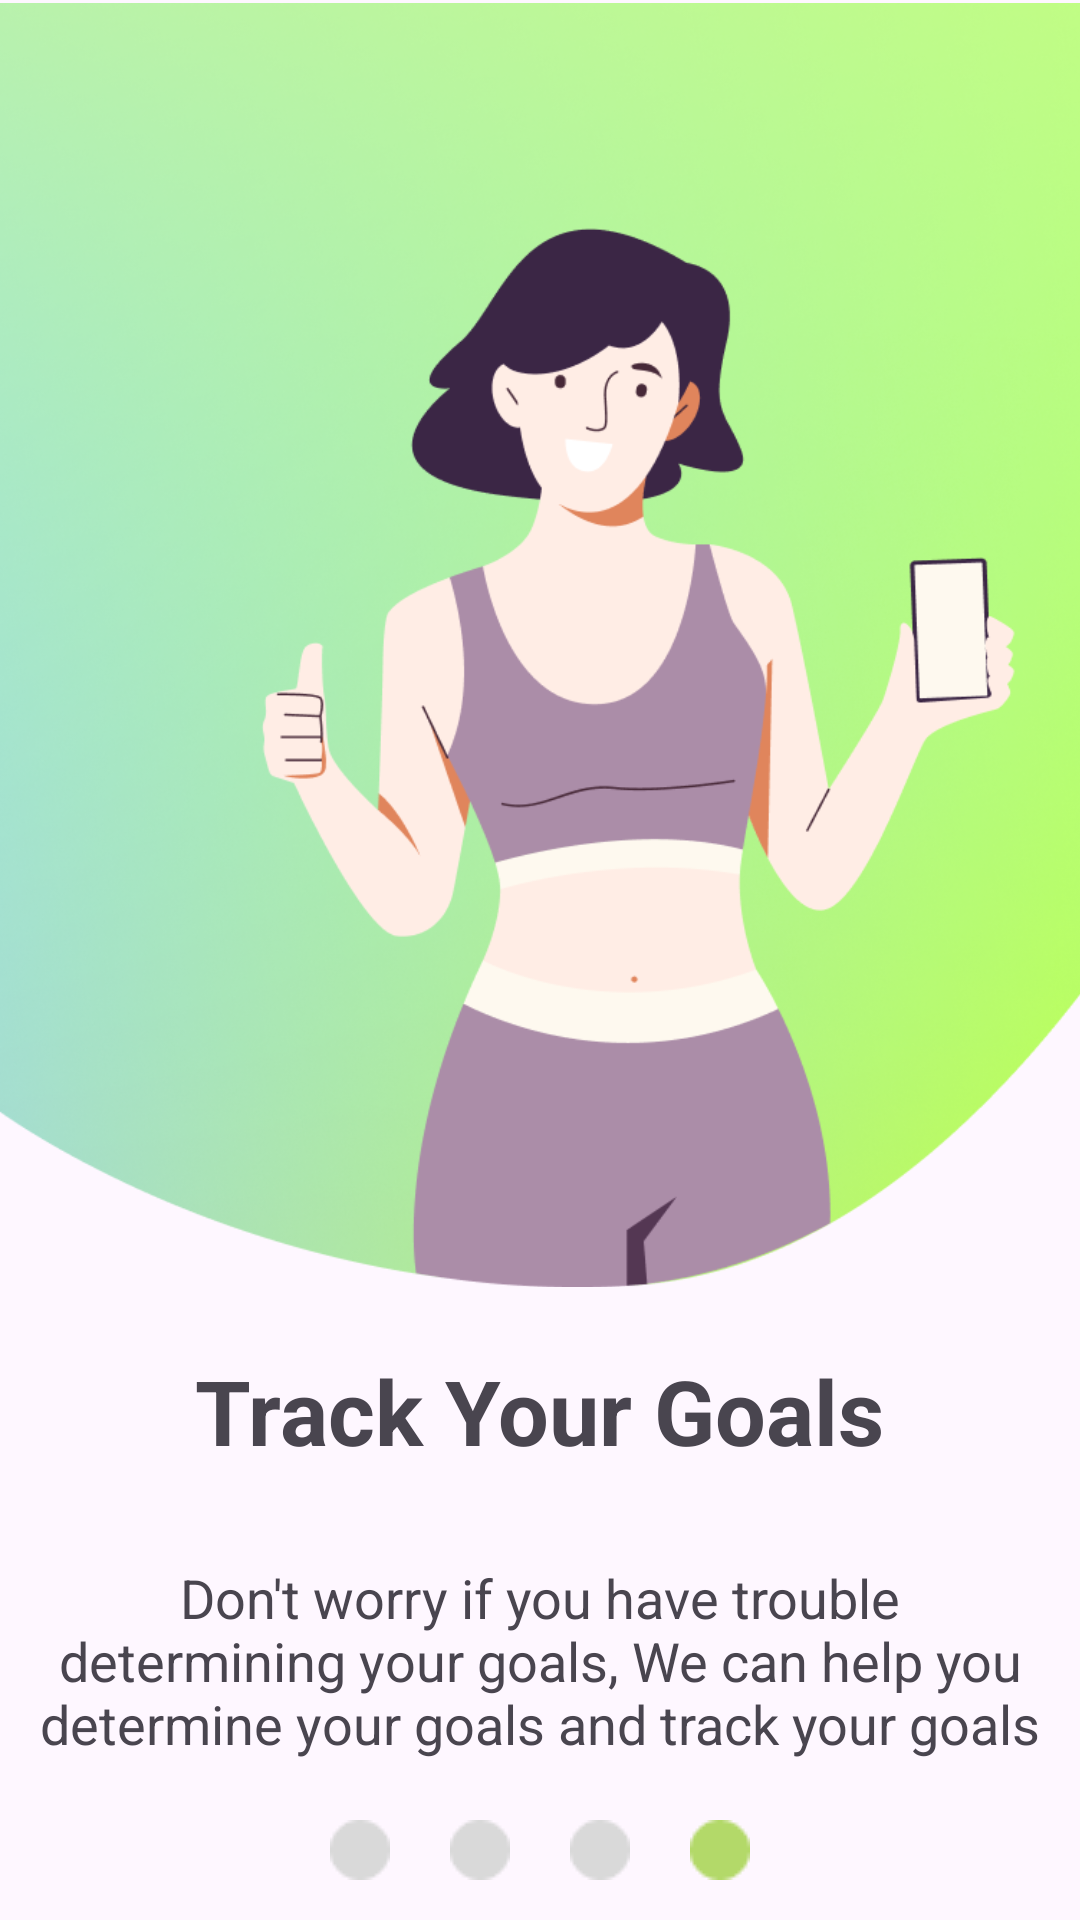

The Android layout XML behind this screen, and the referenced resources:
<!-- AndroidManifest.xml: application theme Theme.FinalProjectCSE225 -->
<!-- res/layout/activity_splash_screen4.xml -->
<?xml version="1.0" encoding="utf-8"?>
<LinearLayout xmlns:android="http://schemas.android.com/apk/res/android"
    xmlns:app="http://schemas.android.com/apk/res-auto"
    xmlns:tools="http://schemas.android.com/tools"
    android:layout_width="match_parent"
    android:layout_height="match_parent"
    android:orientation="vertical"
    tools:context=".SplashScreen1">

    <ImageView
        android:id="@+id/image4"
        android:layout_width="410dp"
        android:layout_height="430dp"
        android:src="@drawable/sp4"
        />

    <TextView
        android:layout_width="wrap_content"
        android:layout_height="wrap_content"
        android:text="Track Your Goals"
        android:layout_gravity="center"
        android:textSize="30sp"
        android:textStyle="bold"
        android:layout_margin="20dp"
        />

    <TextView
        android:layout_width="wrap_content"
        android:layout_height="wrap_content"
        android:text="Don't worry if you have trouble determining your goals, We can help you determine your goals and track your goals"
        android:layout_gravity="center"
        android:gravity="center"
        android:textSize="18sp"
        android:layout_margin="10dp"
        />

    <LinearLayout
        android:layout_width="match_parent"
        android:layout_height="wrap_content"
        android:gravity="center">

        <ImageView
            android:id="@+id/first"
            android:layout_width="wrap_content"
            android:layout_height="wrap_content"
            android:src="@drawable/wball"
            android:layout_margin="10dp"
            />

        <ImageView
            android:id="@+id/second"
            android:layout_width="wrap_content"
            android:layout_height="wrap_content"
            android:src="@drawable/wball"
            android:layout_margin="10dp"
            />

        <ImageView
            android:id="@+id/third"
            android:layout_width="wrap_content"
            android:layout_height="wrap_content"
            android:src="@drawable/wball"
            android:layout_margin="10dp"
            />

        <ImageView
            android:id="@+id/fourth"
            android:layout_width="wrap_content"
            android:layout_height="wrap_content"
            android:layout_margin="10dp"
            android:backgroundTint="#B2D869"
            android:src="@drawable/gball" />

    </LinearLayout>


    <Button
        android:id="@+id/getStarted"
        android:layout_width="300dp"
        android:layout_height="60dp"
        android:layout_gravity="center"
        android:layout_margin="10dp"
        android:backgroundTint="@color/green"
        android:text="Get Started"
        android:textColor="@color/black"
        android:textSize="22sp"
        android:textStyle="bold" />


</LinearLayout>
<!-- resources referenced by this layout -->
<resources>
  <color name="black">#FF000000</color>
  <color name="green">#FF10E565</color>
  <!-- drawable gball: png bitmap (drawable, 354 bytes) -->
  <!-- drawable sp4: png bitmap (drawable, 488888 bytes) -->
  <!-- drawable wball: png bitmap (drawable, 336 bytes) -->
  <style name="Theme.FinalProjectCSE225" parent="Base.Theme.FinalProjectCSE225" />
  <style name="Base.Theme.FinalProjectCSE225" parent="Theme.Material3.DayNight.NoActionBar">
          
          
      </style>
</resources>
